8-way image classification set "Region Growing" from GitHub (Jisooyanim/Thesis); label vocabulary: anthracnose, bacterial canker, cutting weevil, die back, gall midge, healthy, powdery mildew, sooty mould.

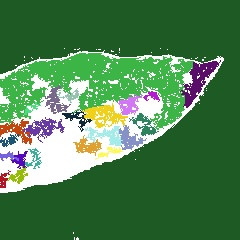
Label: powdery mildew

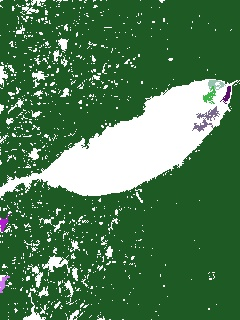
Label: sooty mould

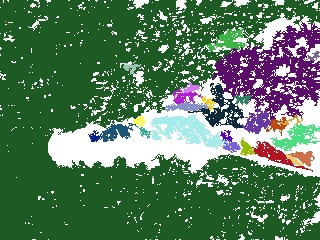
Label: bacterial canker

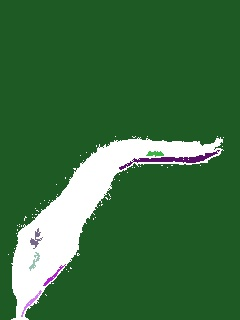
Label: die back

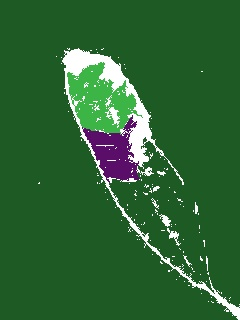
Label: anthracnose

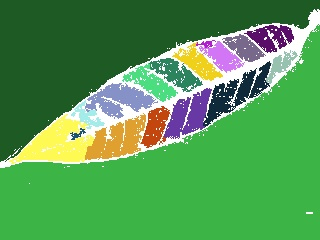
Label: healthy
